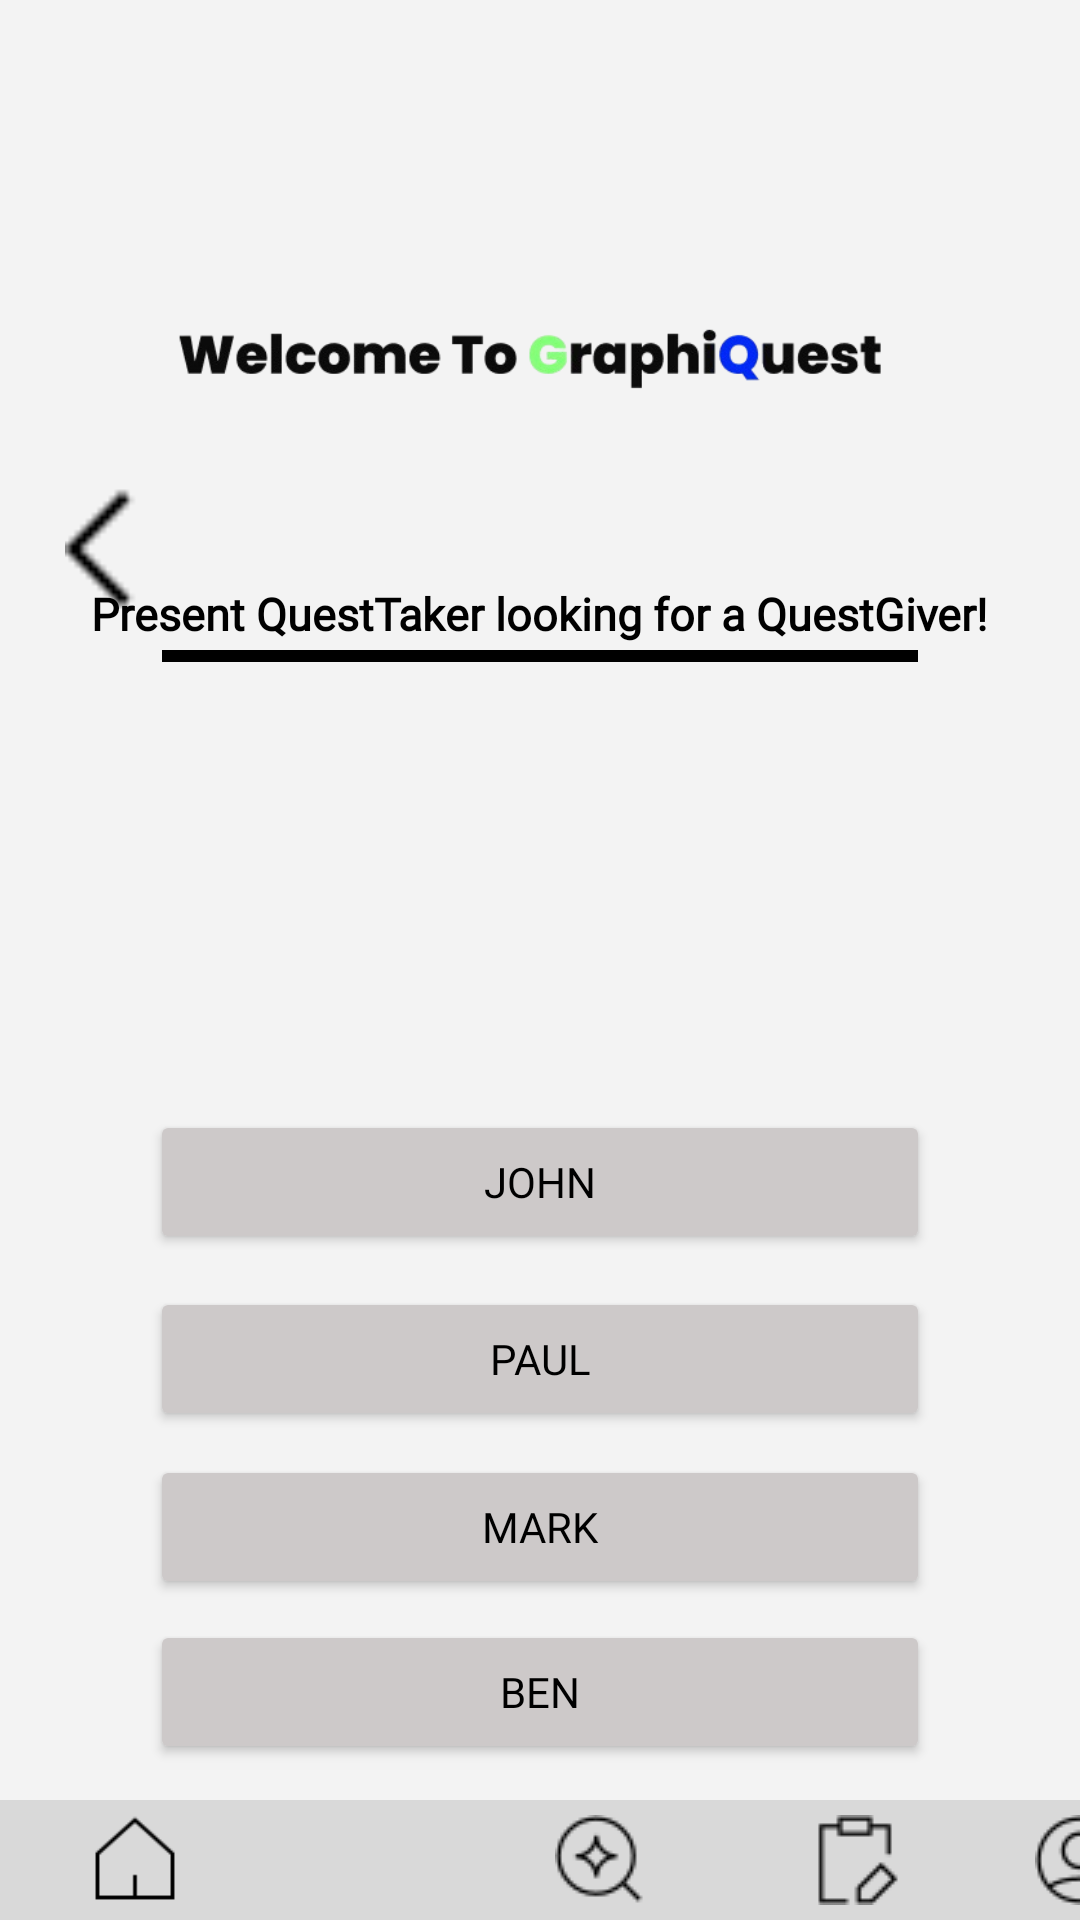

Produce the Android XML layout that renders to this screen, including the resource entries it uses.
<!-- AndroidManifest.xml: application theme Theme.Loginpartfinal -->
<!-- res/layout/activity_giversearchbar2.xml -->
<?xml version="1.0" encoding="utf-8"?>
<FrameLayout xmlns:android="http://schemas.android.com/apk/res/android"
    android:layout_width="match_parent"
    android:layout_height="match_parent"
    android:background="#F3F3F3">

    <ImageView
        android:id="@+id/logoImage"
        android:layout_width="250dp"
        android:layout_height="wrap_content"
        android:layout_marginLeft="50dp"
        android:layout_marginTop="80dp"
        android:contentDescription="GraphiQuest logo"
        android:src="@drawable/graphq" />

    <ImageView
        android:id="@+id/btnback"
        android:layout_width="49dp"
        android:layout_height="46dp"
        android:layout_marginLeft="20dp"
        android:layout_marginTop="160dp"
        android:src="@drawable/backarrow" />

    <ImageView
        android:layout_width="150dp"
        android:layout_height="150dp"
        android:layout_marginLeft="110dp"
        android:layout_marginTop="150dp"
        android:src="@drawable/searchhh" />

    <LinearLayout
        android:id="@+id/searchOptionsContainer"
        android:layout_width="match_parent"
        android:layout_height="wrap_content"
        android:layout_gravity="center"
        android:layout_marginBottom="110dp"
        android:orientation="vertical"
        android:padding="24dp">

        <TextView
            android:id="@+id/searchPrompt"
            android:layout_width="wrap_content"
            android:layout_height="wrap_content"
            android:layout_gravity="center_horizontal"
            android:fontFamily="@font/poppins_extrabold"
            android:text="Present QuestTaker looking for a QuestGiver!"
            android:textColor="@color/black"
            android:textSize="15dp"
            android:textStyle="bold" />

        <View
            android:layout_width="match_parent"
            android:layout_height="4dp"
            android:layout_marginBottom="5dp"
            android:layout_marginTop="2dp"
            android:layout_marginLeft="30dp"
            android:layout_marginRight="30dp"
            android:background="#000000"/>
    </LinearLayout>

    <Button
        android:id="@+id/btnJohn"
        android:layout_width="match_parent"
        android:layout_height="wrap_content"
        android:text="John"
        android:fontFamily="@font/poppinsblack"
        android:layout_marginTop="370dp"
        android:layout_marginLeft="50dp"
        android:layout_marginRight="50dp"
        android:backgroundTint="@color/grey"
        android:textColor="@color/black"
        android:layout_marginBottom="12dp"/>

    <Button
        android:id="@+id/btnPaul"
        android:layout_width="match_parent"
        android:layout_height="wrap_content"
        android:layout_marginLeft="50dp"
        android:layout_marginTop="429dp"
        android:layout_marginRight="50dp"
        android:layout_marginBottom="12dp"
        android:backgroundTint="@color/grey"
        android:fontFamily="@font/poppins_extrabold"
        android:text="Paul"
        android:textColor="@color/black" />

    <Button
        android:id="@+id/btnMark"
        android:layout_width="match_parent"
        android:layout_height="wrap_content"
        android:text="Mark"
        android:fontFamily="@font/poppins_extrabold"
        android:layout_marginTop="485dp"
        android:layout_marginLeft="50dp"
        android:layout_marginRight="50dp"
        android:backgroundTint="@color/grey"
        android:textColor="@color/black"
        android:layout_marginBottom="12dp"/>

    <Button
        android:id="@+id/btnBen"
        android:layout_width="match_parent"
        android:layout_height="wrap_content"
        android:layout_marginLeft="50dp"
        android:layout_marginTop="540dp"
        android:layout_marginRight="50dp"
        android:layout_marginBottom="12dp"
        android:backgroundTint="@color/grey"
        android:fontFamily="@font/poppins_extrabold"
        android:text="Ben"
        android:textColor="@color/black" />

    <FrameLayout
        android:id="@+id/msgnpostbtn"
        android:layout_width="55dp"
        android:layout_height="55dp"
        android:layout_marginLeft="300dp"
        android:layout_marginTop="630dp"
        android:background="@drawable/msgnpostbtn">

        <FrameLayout
            android:id="@+id/messagebtn1"
            android:layout_width="39dp"
            android:layout_height="39dp"
            android:layout_gravity="center"
            android:layout_marginLeft="1dp"
            android:background="@drawable/messagetab"
            android:clickable="true"
            android:focusable="true">

            <ImageView
                android:id="@+id/msgbtn"
                android:layout_width="20dp"
                android:layout_height="20dp"
                android:layout_gravity="center"
                android:clickable="true"
                android:focusable="true"
                android:src="@drawable/chattab" />
        </FrameLayout>

    </FrameLayout>

    <FrameLayout
        android:id="@+id/menutab"
        android:layout_width="match_parent"
        android:layout_height="40dp"
        android:background="#D9D9D9"
        android:layout_gravity="bottom">

        <ImageView
            android:id="@+id/homebutton"
            android:layout_width="30dp"
            android:layout_height="30dp"
            android:layout_marginTop="5dp"
            android:layout_marginLeft="30dp"
            android:src="@drawable/homebutton"
            android:clickable="true"
            android:focusable="true"/>

        <ImageView
            android:id="@+id/leaderboardbutton"
            android:layout_width="30dp"
            android:layout_height="30dp"
            android:src="@drawable/trophybutton"
            android:layout_marginTop="5dp"
            android:layout_marginLeft="105dp"
            android:clickable="true"
            android:focusable="true"/>

        <ImageView
            android:id="@+id/searchbutton"
            android:layout_width="30dp"
            android:layout_height="30dp"
            android:src="@drawable/searchbutton"
            android:layout_marginTop="5dp"
            android:layout_marginLeft="185dp"
            android:clickable="true"
            android:focusable="true"/>

        <ImageView
            android:id="@+id/taskboardbutton"
            android:layout_width="30dp"
            android:layout_height="30dp"
            android:src="@drawable/taskboardbutton"
            android:layout_marginTop="5dp"
            android:layout_marginLeft="270dp"/>

        <ImageView
            android:id="@+id/profilebutton"
            android:layout_width="30dp"
            android:layout_height="30dp"
            android:src="@drawable/profilebutton"
            android:layout_marginTop="5dp"
            android:layout_marginLeft="345dp"
            android:clickable="true"
            android:focusable="true"/>
    </FrameLayout>
    

</FrameLayout>
<!-- resources referenced by this layout -->
<resources>
  <color name="black">#FF000000</color>
  <color name="grey">#CDC9C9</color>
  <!-- drawable backarrow: png bitmap (drawable, 268 bytes) -->
  <!-- drawable chattab: png bitmap (drawable, 303 bytes) -->
  <!-- drawable graphq: png bitmap (drawable, 28629 bytes) -->
  <!-- drawable homebutton: png bitmap (drawable, 621 bytes) -->
  <!-- drawable messagetab (drawable) -->
  <?xml version="1.0" encoding="utf-8"?>
  <shape xmlns:android="http://schemas.android.com/apk/res/android">
  
      <solid android:color="@color/white"/>
  
      <corners android:radius="360dp"/>
  
  
  </shape>
  <!-- drawable msgnpostbtn (drawable) -->
  <?xml version="1.0" encoding="utf-8"?>
  <shape xmlns:android="http://schemas.android.com/apk/res/android">
  
      <solid android:color="#d6d6d6"/>
  
      <corners android:radius="360dp"/>
  
  </shape>
  <!-- drawable profilebutton: png bitmap (drawable, 810 bytes) -->
  <!-- drawable searchbutton: png bitmap (drawable, 739 bytes) -->
  <!-- drawable taskboardbutton: png bitmap (drawable, 434 bytes) -->
  <style name="Theme.Loginpartfinal" parent="Base.Theme.Loginpartfinal" />
  <color name="white">#FFFFFFFF</color>
  <style name="Base.Theme.Loginpartfinal" parent="Theme.Material3.DayNight.NoActionBar">
          
          
      </style>
</resources>
